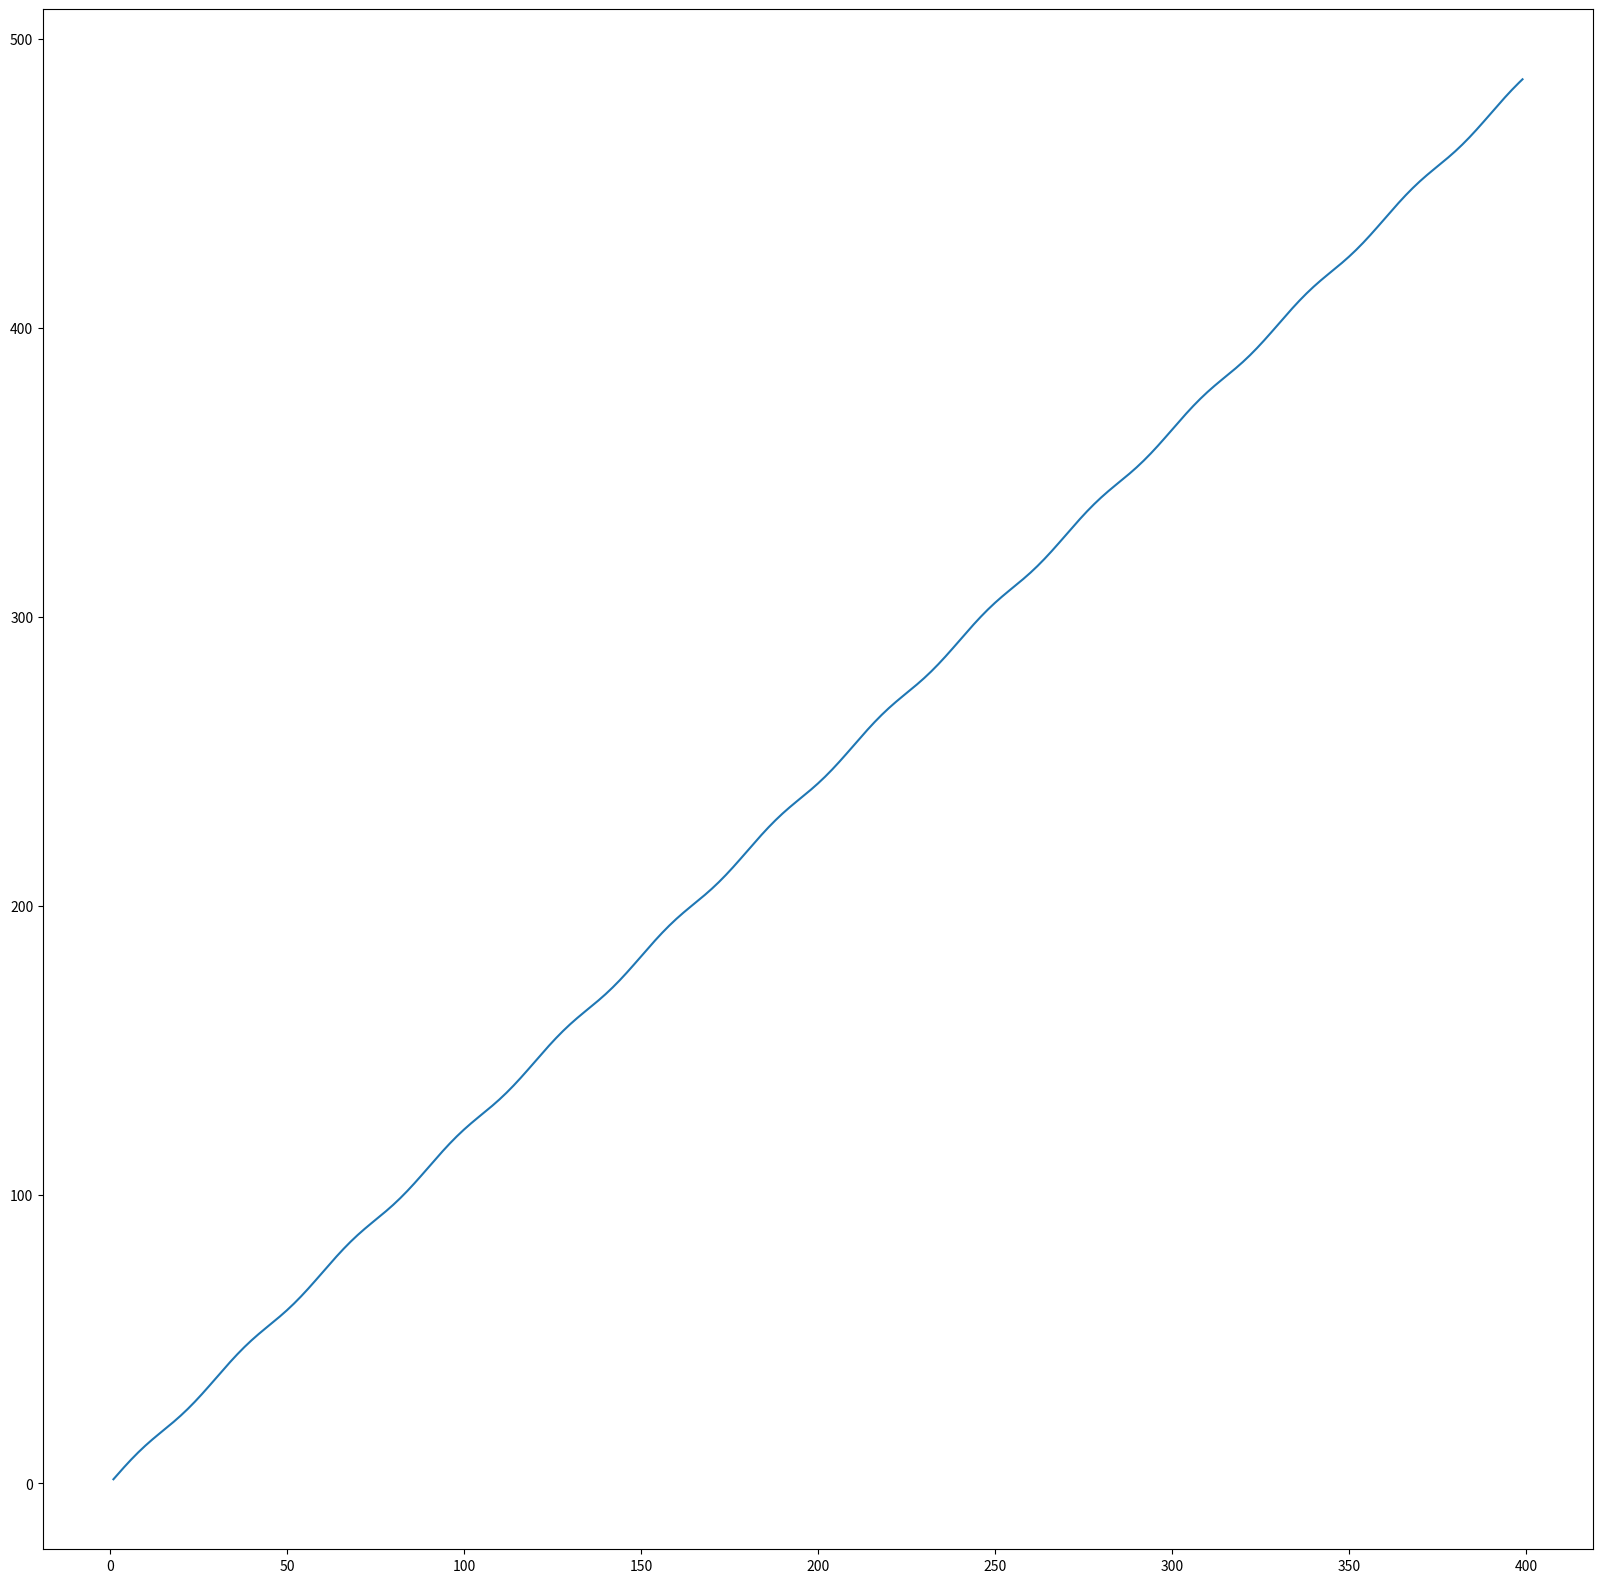

Source code (Python):
import matplotlib.pyplot as plt
import numpy as np
import math

f = lambda a : [(1+math.cos(i*(2*math.pi/60))**2)**0.5 for i in a]

x = []
y = []

for i in range(1, 400):
  x.append(i)
  l1, l2 = 0, i

  prec = 60000
  width = (l2-l1)/prec
  x1 = [i*width + (width/2) for i in range(prec)]
  y1 = f(x1)

  auc = sum(y1)*width
  y.append(auc)

plt.figure(figsize=(20, 20))
plt.plot(x, y)
